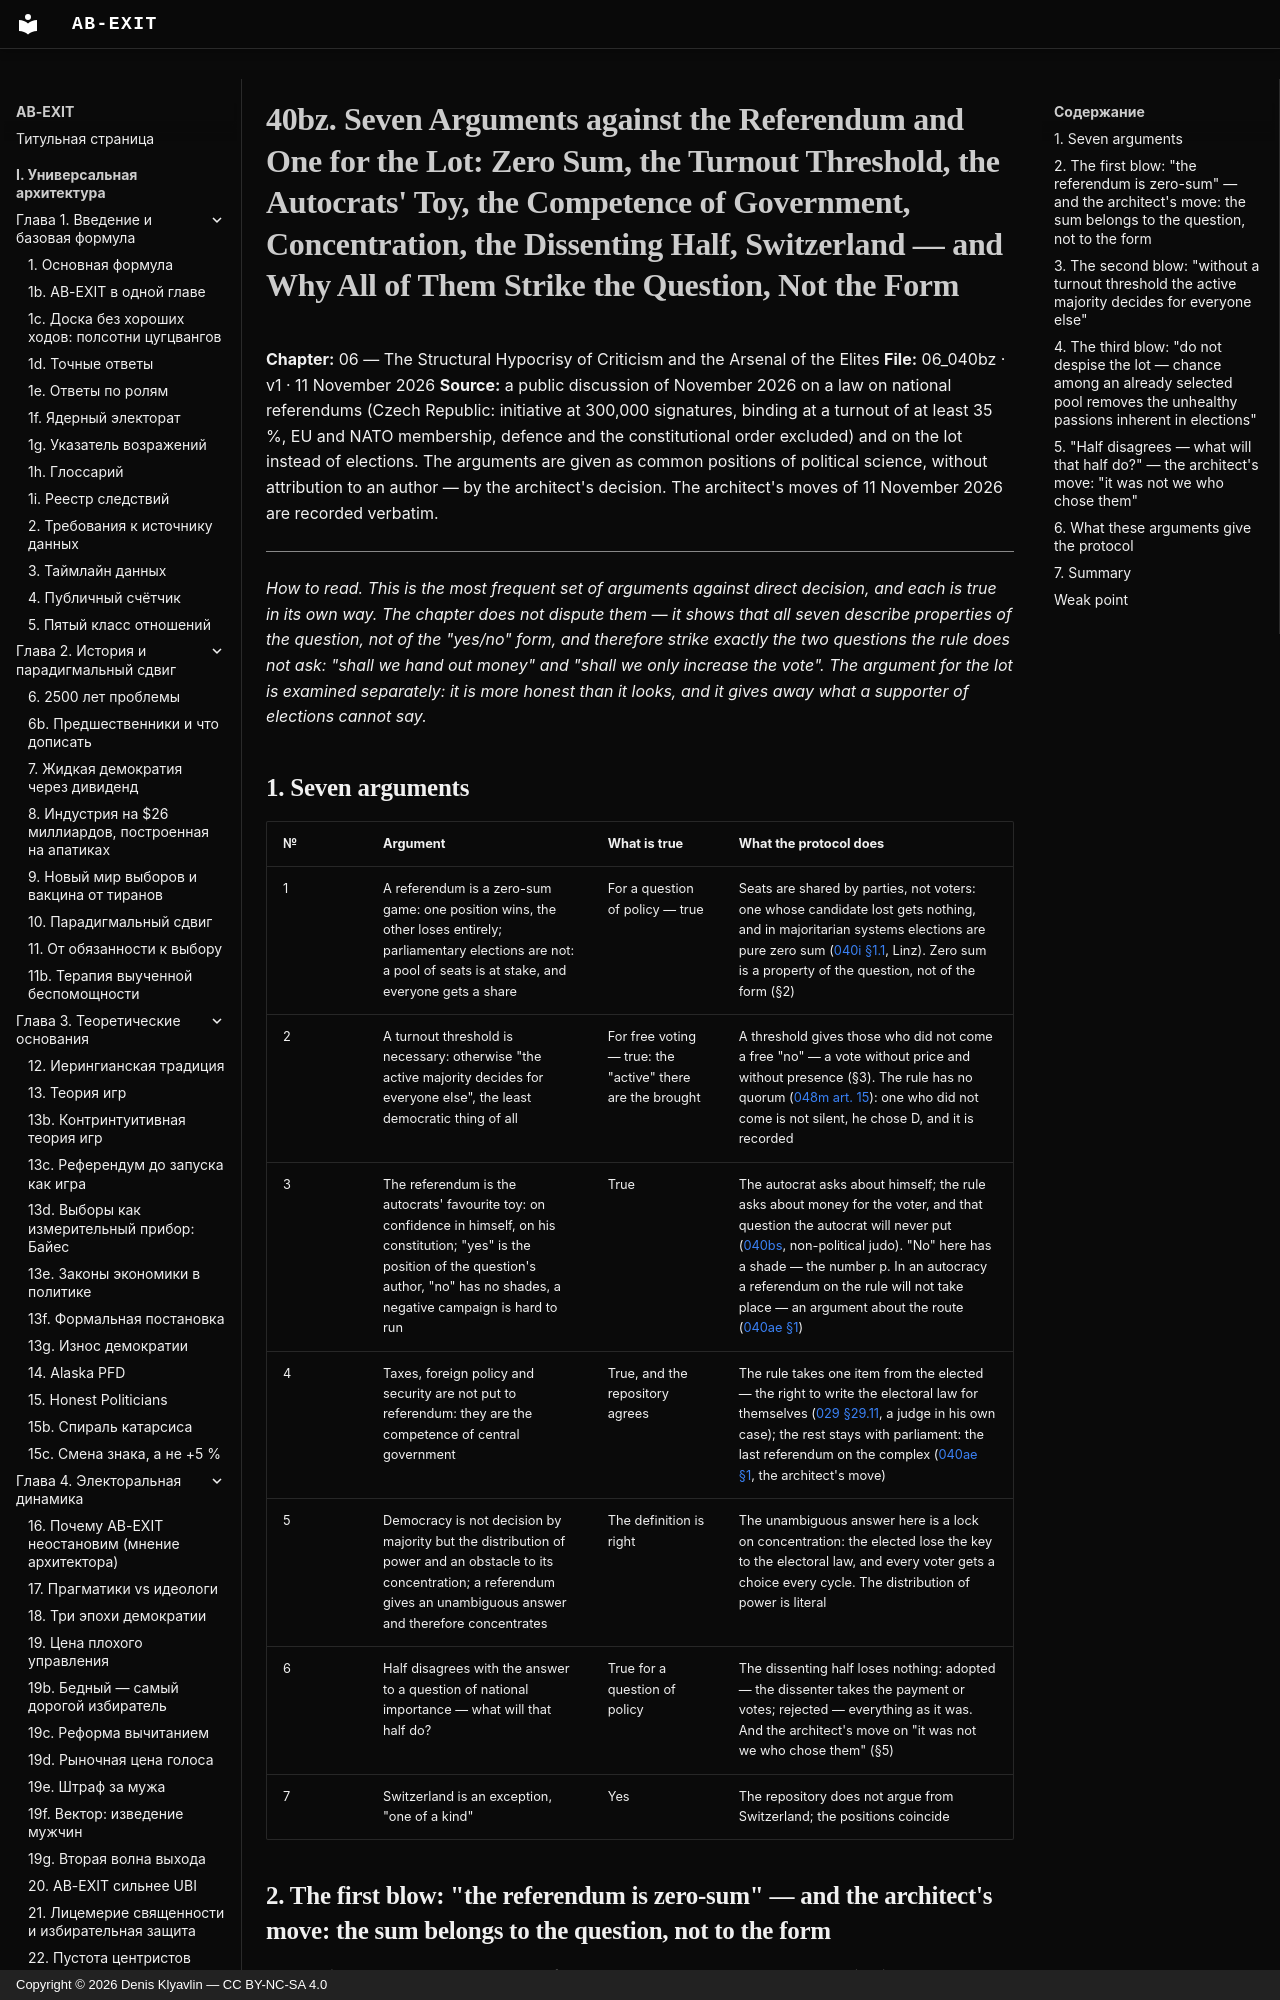

repository: Denis-Kliavlin/ab-exit · page: 06-critique-arsenal/040bz-seven-arguments-referendum.en/index.html · generator: mkdocs · copyright: Copyright © 2026 Denis Klyavlin — CC BY-NC-SA 4.0

# 40bz. Seven Arguments against the Referendum and One for the Lot: Zero Sum, the Turnout Threshold, the Autocrats' Toy, the Competence of Government, Concentration, the Dissenting Half, Switzerland — and Why All of Them Strike the Question, Not the Form

**Chapter:** 06 — The Structural Hypocrisy of Criticism and the Arsenal of the Elites
**File:** 06_040bz · v1 · 11 November 2026
**Source:** a public discussion of November 2026 on a law on national referendums (Czech Republic: initiative at 300,000 signatures, binding at a turnout of at least 35 %, EU and NATO membership, defence and the constitutional order excluded) and on the lot instead of elections. The arguments are given as common positions of political science, without attribution to an author — by the architect's decision. The architect's moves of 11 November 2026 are recorded verbatim.

---

*How to read. This is the most frequent set of arguments against direct decision, and each is true in its own way. The chapter does not dispute them — it shows that all seven describe properties of the question, not of the "yes/no" form, and therefore strike exactly the two questions the rule does not ask: "shall we hand out money" and "shall we only increase the vote". The argument for the lot is examined separately: it is more honest than it looks, and it gives away what a supporter of elections cannot say.*
